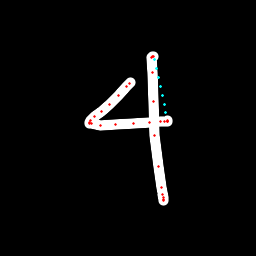

The data file committed next to this chart (first rows):
x, y, hover, eod
130.7, 82.54, 0.0, 0.0
129.5, 83.09, 0.0, 0.0
126.2, 86.34, 0.0, 0.0
118.3, 95.61, 0.0, 0.0
109.6, 104, 0.0, 0.0
101.8, 111.6, 0.0, 0.0
94.96, 116.6, 0.0, 0.0
90.79, 120.2, 0.0, 0.0
89.29, 122.1, 0.0, 0.0
89.13, 123.1, 0.0, 0.0
91.15, 123.9, 0.0, 0.0
100.5, 125.4, 0.0, 0.0
115.7, 125, 0.0, 0.0
133.8, 123.8, 0.0, 0.0
149.5, 122.9, 0.0, 0.0
160, 121.5, 0.0, 0.0
164.9, 121.7, 0.0, 0.0
167.7, 121.7, 0.0, 0.0
167.8, 121.1, 0.0, 0.0
167.5, 120.8, 0.0, 0.0
166, 113, 1.0, 0.0
164.1, 104.2, 1.0, 0.0
162.2, 95.36, 1.0, 0.0
160.3, 86.48, 1.0, 0.0
158.4, 77.59, 1.0, 0.0
156.6, 68.7, 1.0, 0.0
154.7, 59.8, 1.0, 0.0
153.9, 56.76, 0.0, 0.0
153, 56.44, 0.0, 0.0
151.9, 57.45, 0.0, 0.0
152.9, 72.87, 0.0, 0.0
153.3, 101.4, 0.0, 0.0
154.4, 135.3, 0.0, 0.0
158.1, 166.6, 0.0, 0.0
162, 187.8, 0.0, 0.0
163.7, 197.7, 0.0, 0.0
164, 200, 0.0, 0.0
163.9, 199.8, 0.0, 0.0
162.3, 194.5, 0.0, 1.0
